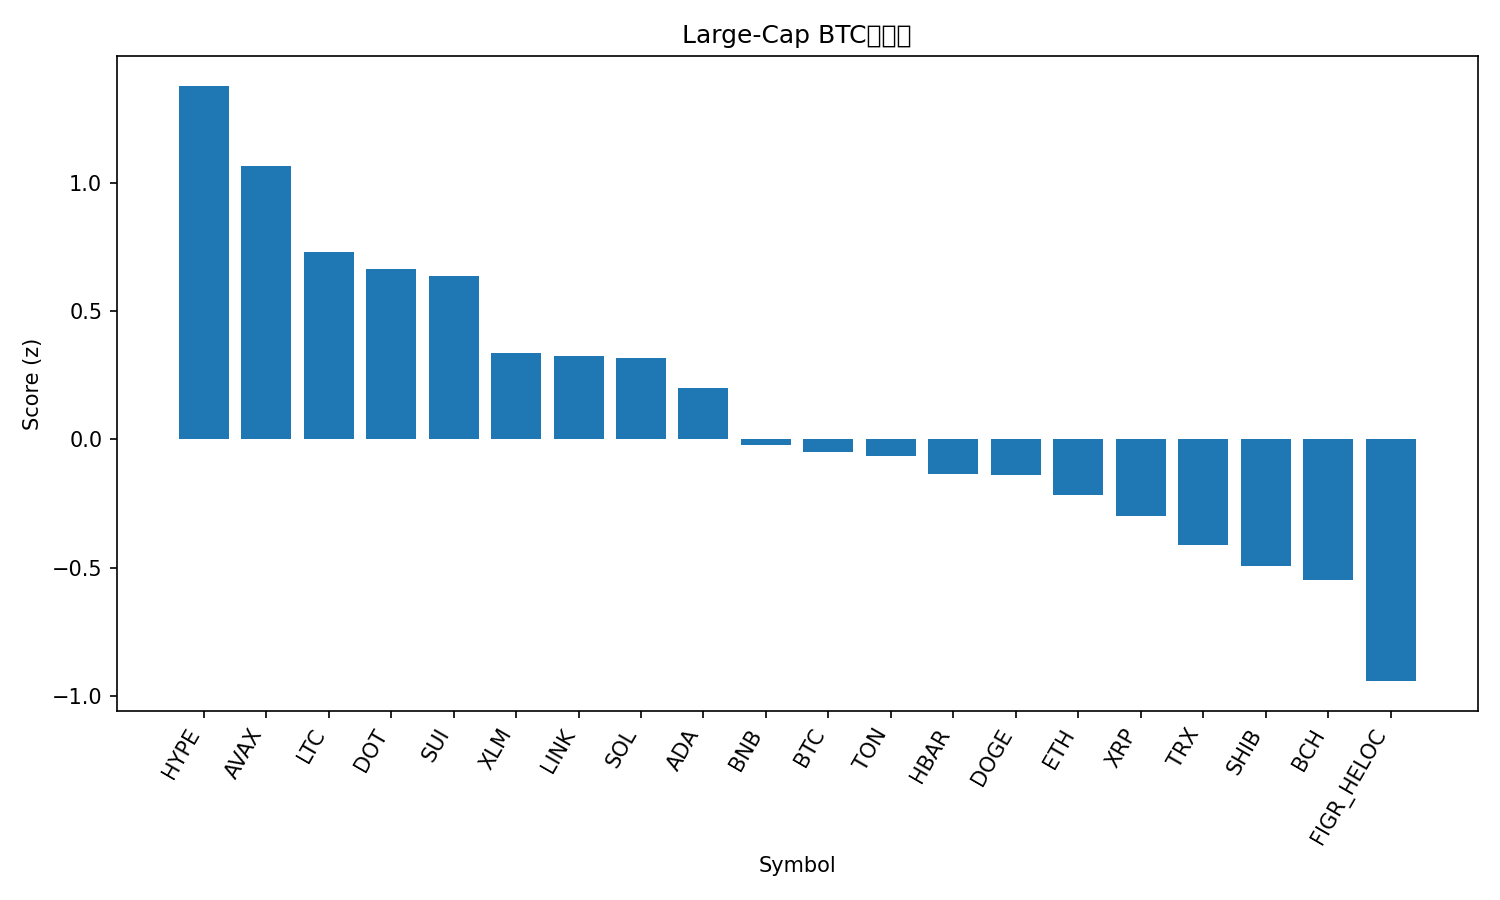

The table this chart was drawn from, first rows:
rank, name, symbol, price_btc, price_usd, pct_1h_btc, pct_24h_btc, pct_7d_btc, market_cap_rank, market_cap_usd, volume_usd, score
1, Hyperliquid, HYPE, 0.0004851, 55.29, 0.4249, 1.636, 18.5, 14, 14976798317, 654743499, 1.377
2, Avalanche, AVAX, 0.0002546, 29.02, -0.2804, 9.303, 13.1, 19, 12287104763, 1741460844, 1.064
3, Litecoin, LTC, 0.00102, 116.3, 0.2892, 1.731, 1.839, 26, 8874251994, 639025369, 0.7309
4, Polkadot, DOT, 3.694e-05, 4.21, 0.3173, 0.1367, 6.503, 34, 6410737636, 335595154, 0.6632
5, Sui, SUI, 3.163e-05, 3.61, 0.2093, 1.666, 4.378, 18, 12866683229, 1099189188, 0.6366
6, Stellar, XLM, 3.36e-06, 0.3827, 0.144, 0.5495, 3.843, 21, 12160824823, 209103093, 0.3374
7, Chainlink, LINK, 0.0002067, 23.56, 0.2765, -0.1452, -2.596, 13, 15974514165, 833750947, 0.3242
8, Solana, SOL, 0.001962, 223.7, 0.05595, 1.164, 5.155, 6, 121202614250, 9669820708, 0.3156
9, Cardano, ADA, 7.77e-06, 0.8854, 0.104, 0.1432, 3.604, 10, 32330165260, 1521344790, 0.2005
10, BNB, BNB, 0.007837, 893.2, 0.071, -0.8203, 2.696, 5, 124305774587, 1804400626, -0.02337
11, Bitcoin, BTC, 1.0, 113963, 0.0, 0.0, 0.0, 1, 2269861439450, 51391840331, -0.04856
12, Toncoin, TON, 2.764e-05, 3.15, 0.1061, -0.6362, -2.66, 29, 8093889681, 134765246, -0.06597
13, Hedera, HBAR, 2.05e-06, 0.2332, -0.07805, 0.05537, 4.254, 25, 9887481829, 203840914, -0.136
14, Dogecoin, DOGE, 2.14e-06, 0.2443, -0.08944, -0.5902, 8.595, 9, 36854306269, 2694696258, -0.1402
15, Ethereum, ETH, 0.03814, 4347, 0.07642, -1.375, -4.226, 2, 524497416223, 31178488094, -0.2181
16, XRP, XRP, 2.618e-05, 2.98, -0.058, -1.141, 2.882, 3, 177900844554, 4222995778, -0.2997
17, TRON, TRX, 2.97e-06, 0.339, -0.06275, -0.9269, -2.343, 11, 32080509333, 625861725, -0.4124
18, Shiba Inu, SHIB, 1.14137e-10, 1.301e-05, -0.1492, -1.133, 2.213, 31, 7664611567, 210774241, -0.4917
19, Bitcoin Cash, BCH, 0.0051, 581.3, -0.03619, -1.782, -4.761, 23, 11586460893, 302687294, -0.5485
20, Figure Heloc, FIGR_HELOC, 8.71e-06, 0.9926, -0.2059, -2.726, -2.323, 20, 12259019987, 22399366, -0.9415
21, Cronos, CRO, 2.27e-06, 0.2585, -0.909, -2.481, -9.518, 28, 8693921586, 82668396, -2.383
